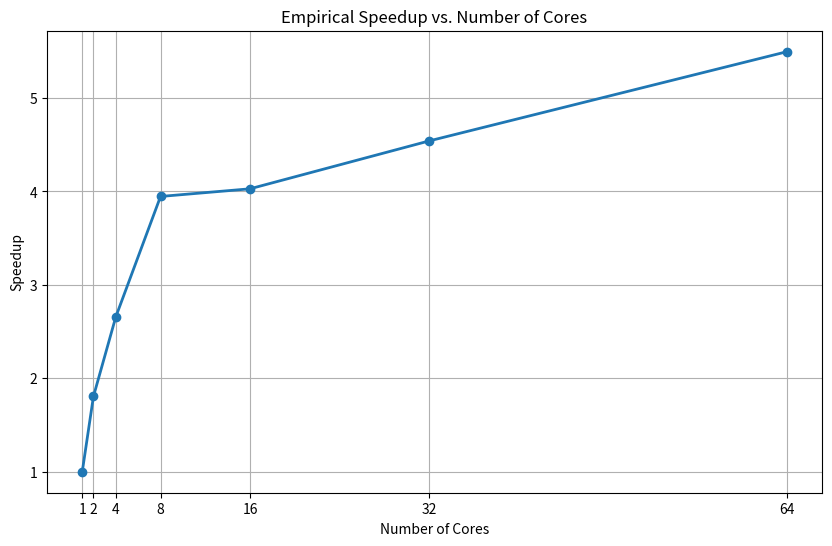

This chart was generated by the following Python code:
#!/usr/bin/env python3


import matplotlib.pyplot as plt
core_counts = [1,2,4,8,16,32,64]
time = [71.5186219215393,39.612831830978394,26.911670923233032,18.12313199043274,17.754319429397583,15.75255012512207, 13.014028787612915]

print(f"\nSingle-core runtime: {time[0]} seconds")

speedup = []
for ti in time:
    speedup.append(time[0]/ti)
print(speedup)

plt.figure(figsize=(10, 6))
plt.plot(core_counts, speedup, 'o-', linewidth=2)
plt.xlabel('Number of Cores')
plt.ylabel('Speedup')
plt.title('Empirical Speedup vs. Number of Cores')
plt.grid(True)
plt.xticks(core_counts, labels=[str(c) for c in core_counts])
plt.savefig('speedup_plot_2.png')
plt.show()

